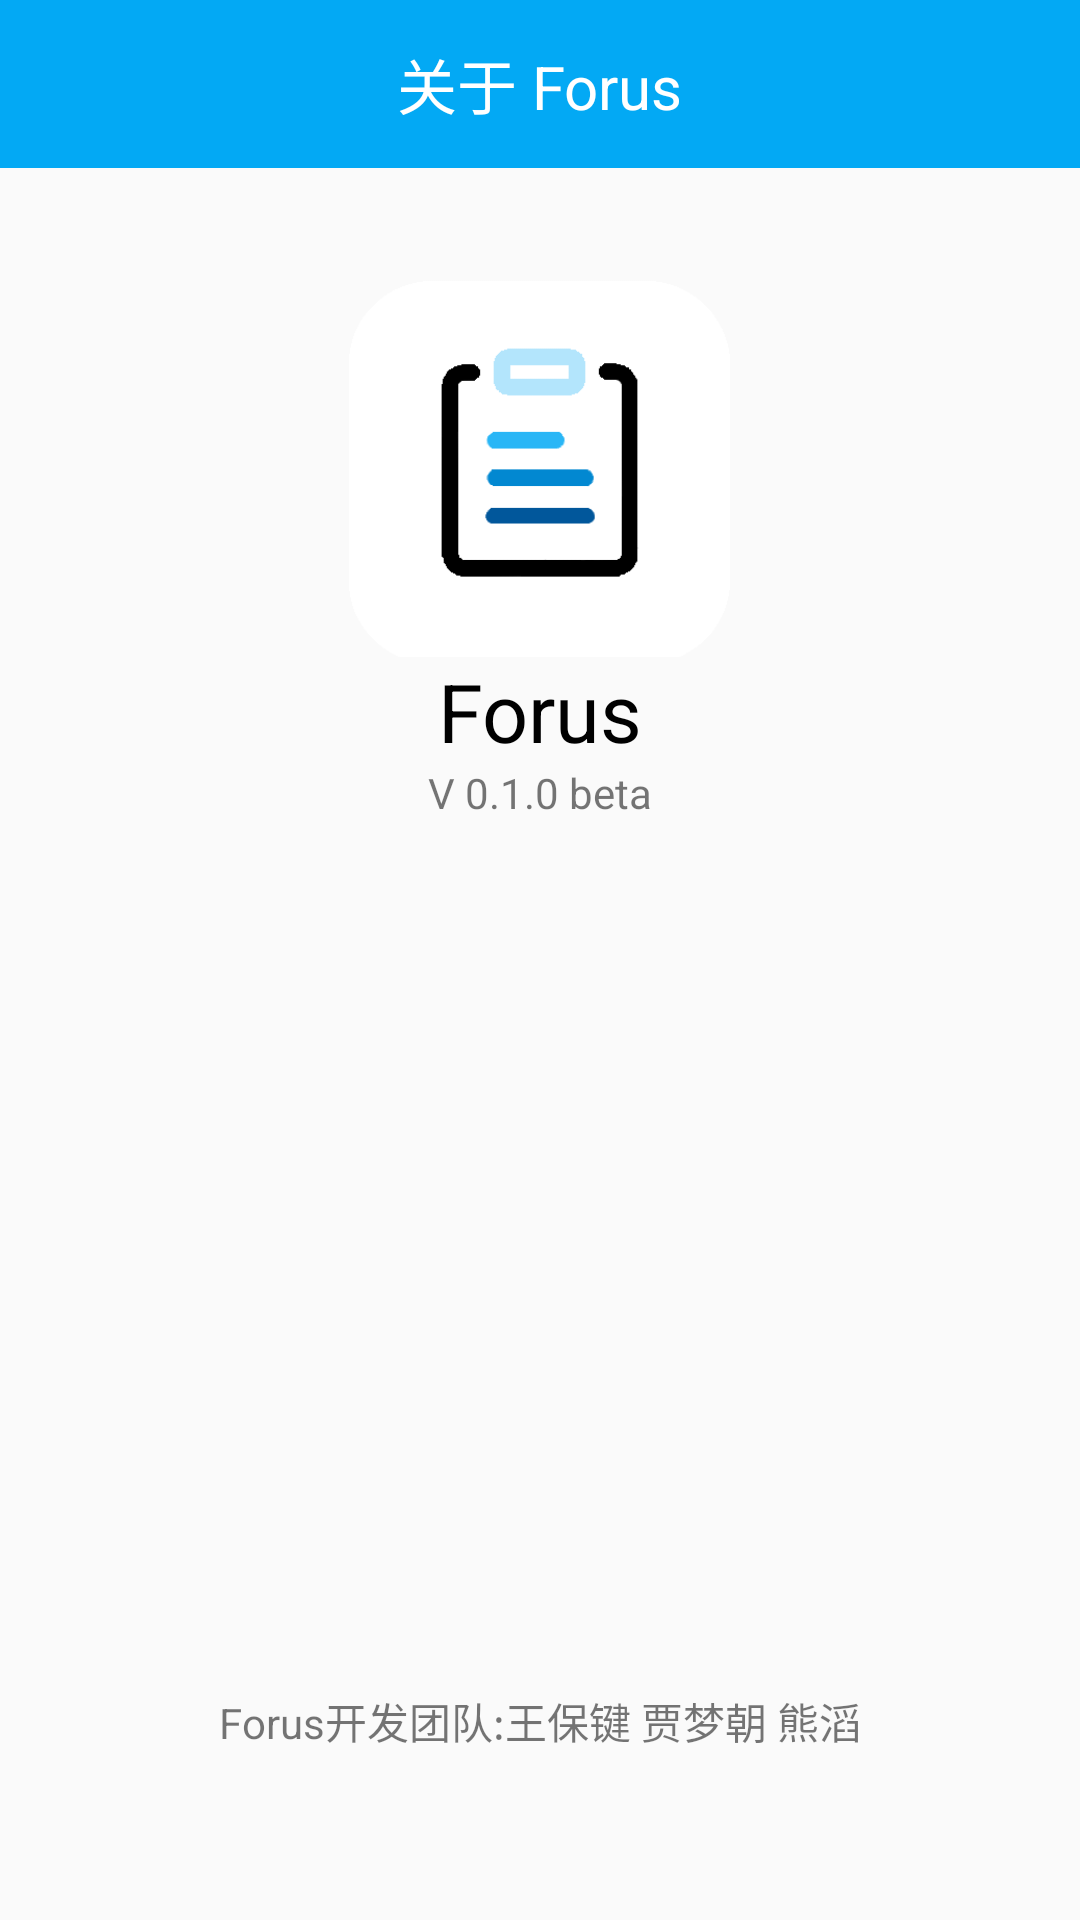

Reconstruct the res/layout file that produces this screen, plus the resources it refers to.
<!-- AndroidManifest.xml: application theme AppTheme -->
<!-- res/layout/me_appinfo.xml -->
<?xml version="1.0" encoding="utf-8"?>
<LinearLayout xmlns:android="http://schemas.android.com/apk/res/android"
    xmlns:app="http://schemas.android.com/apk/res-auto"
    xmlns:tools="http://schemas.android.com/tools"
    android:layout_width="match_parent"
    android:layout_height="match_parent"
    android:orientation="vertical"
    tools:context="com.example.bzdell.forus.Login.login"
    android:weightSum="1">

    <FrameLayout
        android:layout_width="match_parent"
        android:layout_height="wrap_content">

        <android.support.v7.widget.Toolbar
            android:id="@+id/toolbar"
            android:layout_width="match_parent"
            android:layout_height="wrap_content"
            android:background="?attr/colorPrimary"
            android:minHeight="?attr/actionBarSize"
            android:theme="?attr/actionBarTheme" />
        <TextView
            android:id="@+id/textView13"
            android:layout_width="wrap_content"
            android:layout_height="wrap_content"
            android:layout_gravity="center"
            android:textSize="20dp"
            android:textColor="@color/white"
            android:text="关于 Forus" />

    </FrameLayout>
<FrameLayout
    android:layout_width="match_parent"
    android:layout_height="wrap_content">

    <ImageView
        android:id="@+id/imageView4"
        android:layout_width="187dp"
        android:layout_gravity="center"
        android:layout_height="143dp"
        android:layout_marginTop="20dp"
        app:srcCompat="@drawable/appinfo" />
</FrameLayout>

    <TextView
        android:id="@+id/textView18"
        android:layout_width="match_parent"
        android:layout_height="50dp"
        android:gravity="center"
        android:text="Forus"
        android:textColor="#000"
        android:textSize="27dp"
        android:layout_weight="0.05" />

    <TextView
        android:id="@+id/version"
        android:layout_width="match_parent"
        android:gravity="center"
        android:layout_height="wrap_content"
        android:text="V 0.1.0 beta" />

 <FrameLayout
     android:layout_width="match_parent"
     android:layout_height="match_parent">


     <TextView
         android:id="@+id/textView21"
         android:layout_width="wrap_content"
         android:layout_gravity="center"
         android:layout_marginBottom="20dp"
         android:layout_height="wrap_content"
         android:text="Forus开发团队:王保键 贾梦朝 熊滔" />

 </FrameLayout>


</LinearLayout>
<!-- resources referenced by this layout -->
<resources>
  <color name="white">#fff</color>
  <!-- drawable appinfo: png bitmap (drawable, 695876 bytes) -->
  <style name="AppTheme" parent="Theme.AppCompat.Light.NoActionBar">
          
          <item name="colorPrimary">@color/colorPrimary</item>
          <item name="colorPrimaryDark">@color/colorPrimaryDark</item>
          <item name="colorAccent">@color/colorAccent</item>
      </style>
  <color name="colorPrimary">#03a9f4</color>
  <color name="colorPrimaryDark">#03a9f4</color>
  <color name="colorAccent">#adaaab</color>
</resources>
